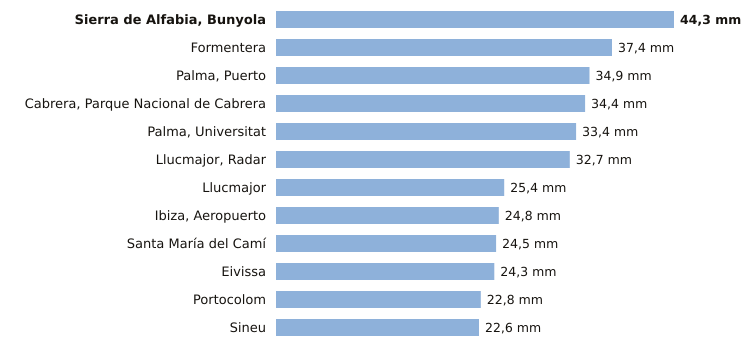

Source data for this figure (header and first rows):
estacion, provincia, indicativo, mm_6_dias_anteriores, mm_hoy, mm_7_dias, horas_de_hoy
Sierra de Alfabia, Bunyola, Illes Balears, B248, 44.3, 0.0, 44.3, 1
Formentera, Illes Balears, B986, 37.4, 0.0, 37.4, 1
Palma, Puerto, Illes Balears, B228, 34.9, 0.0, 34.9, 1
Cabrera, Parque Nacional de Cabrera, Illes Balears, B398A, 34.4, 0.0, 34.4, 1
Palma, Universitat, Illes Balears, B236C, 33.4, 0.0, 33.4, 1
Llucmajor, Radar, Illes Balears, B301, 32.7, 0.0, 32.7, 1
Llucmajor, Illes Balears, B334X, 25.4, 0.0, 25.4, 1
Ibiza, Aeropuerto, Illes Balears, B954, 24.8, 0.0, 24.8, 1
Santa María del Camí, Illes Balears, B656A, 24.5, 0.0, 24.5, 1
Eivissa, Illes Balears, B957, 24.3, 0.0, 24.3, 1
Portocolom, Illes Balears, B434X, 22.8, 0.0, 22.8, 1
Sineu, Illes Balears, B644B, 22.6, 0.0, 22.6, 1
